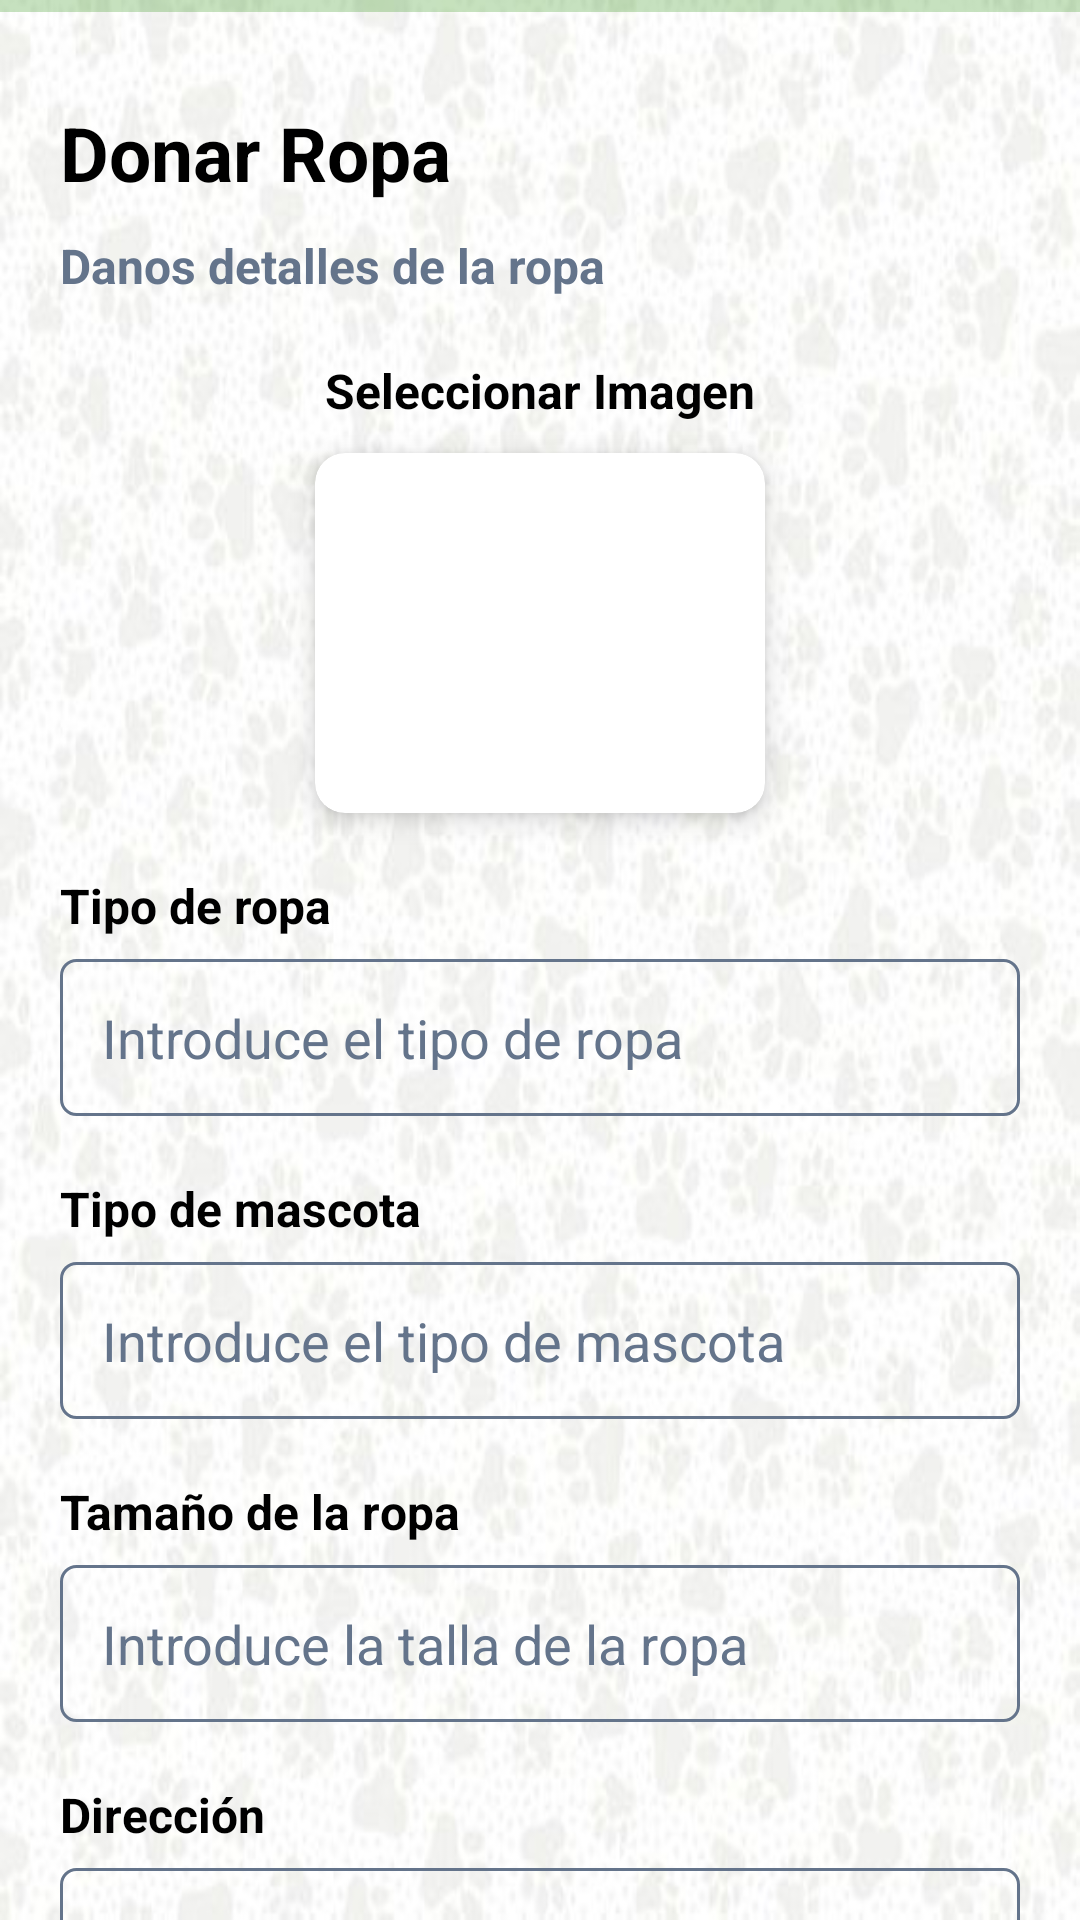

Here is an Android app screen rendered from its layout file. Give the layout XML and the strings, colors and styles it references.
<!-- AndroidManifest.xml: application theme Theme.ProyectoDONAPAWfinal -->
<!-- res/layout/activity_donation.xml -->
<?xml version="1.0" encoding="utf-8"?>
<androidx.appcompat.widget.LinearLayoutCompat xmlns:android="http://schemas.android.com/apk/res/android"
    xmlns:app="http://schemas.android.com/apk/res-auto"
    xmlns:tools="http://schemas.android.com/tools"
    android:layout_width="match_parent"
    android:layout_height="match_parent"
    android:orientation="vertical"
    android:background="@drawable/background"
    tools:context=".DonationActivity">

    <com.google.android.material.progressindicator.LinearProgressIndicator
        android:id="@+id/progressBar"
        android:layout_width="match_parent"
        android:layout_height="wrap_content"
        android:indeterminate="false"
        app:layout_constraintTop_toTopOf="parent" />

    <ScrollView
        android:layout_width="match_parent"
        android:layout_height="wrap_content"
        android:scrollbars="none">

        <androidx.appcompat.widget.LinearLayoutCompat
            android:layout_width="match_parent"
            android:layout_height="wrap_content"
            android:orientation="vertical"
            android:paddingHorizontal="20dp"
            android:paddingVertical="30dp">


            <androidx.appcompat.widget.AppCompatTextView
                android:layout_width="wrap_content"
                android:layout_height="wrap_content"
                android:text="Donar Ropa"
                android:textColor="@color/black"
                android:textSize="25sp"
                android:textStyle="bold" />

            <androidx.appcompat.widget.AppCompatTextView
                android:layout_width="wrap_content"
                android:layout_height="wrap_content"
                android:layout_marginTop="10dp"
                android:text="Danos detalles de la ropa"
                android:textColor="@color/pingeo"
                android:textSize="16sp"
                android:textStyle="bold" />

            <androidx.appcompat.widget.AppCompatTextView
                android:layout_width="wrap_content"
                android:layout_height="wrap_content"
                android:layout_gravity="center"
                android:layout_marginTop="20dp"
                android:text="Seleccionar Imagen"
                android:textColor="@color/black"
                android:textSize="16sp"
                android:textStyle="bold" />

            <androidx.cardview.widget.CardView
                android:layout_width="150dp"
                android:layout_height="120dp"
                android:layout_gravity="center"
                android:layout_marginTop="10dp"
                app:cardCornerRadius="10dp"
                app:cardElevation="5dp">

                <RelativeLayout
                    android:layout_width="match_parent"
                    android:layout_height="match_parent">

                    <ImageView
                        android:id="@+id/ivImage"
                        android:layout_width="match_parent"
                        android:layout_height="match_parent"
                        android:scaleType="centerCrop" />

                    <ImageView
                        android:id="@+id/ivVisible"
                        android:layout_width="match_parent"
                        android:layout_height="match_parent"
                        android:padding="30dp"
                        android:src="@drawable/ic_baseline_add_to_photos_24"
                        app:tint="@color/main" />

                </RelativeLayout>

            </androidx.cardview.widget.CardView>

            <androidx.appcompat.widget.AppCompatTextView
                android:layout_width="wrap_content"
                android:layout_height="wrap_content"
                android:layout_marginTop="20dp"
                android:text="Tipo de ropa"
                android:textColor="@color/black"
                android:textSize="16sp"
                android:textStyle="bold" />

            <androidx.appcompat.widget.AppCompatEditText
                android:id="@+id/etClothes"
                android:layout_width="match_parent"
                android:layout_height="wrap_content"
                android:layout_marginTop="7dp"
                android:background="@drawable/fondo_campos"
                android:hint="Introduce el tipo de ropa"
                android:padding="14dp"
                android:textColor="@color/black"
                android:textColorHint="@color/pingeo" />

            <androidx.appcompat.widget.AppCompatTextView
                android:layout_width="wrap_content"
                android:layout_height="wrap_content"
                android:layout_marginTop="20dp"
                android:text="Tipo de mascota"
                android:textColor="@color/black"
                android:textSize="16sp"
                android:textStyle="bold" />

            <androidx.appcompat.widget.AppCompatEditText
                android:id="@+id/etPets"
                android:layout_width="match_parent"
                android:layout_height="wrap_content"
                android:layout_marginTop="7dp"
                android:background="@drawable/fondo_campos"
                android:hint="Introduce el tipo de mascota"
                android:padding="14dp"
                android:textColor="@color/black"
                android:textColorHint="@color/pingeo" />

            <androidx.appcompat.widget.AppCompatTextView
                android:layout_width="wrap_content"
                android:layout_height="wrap_content"
                android:layout_marginTop="20dp"
                android:text="Tamaño de la ropa"
                android:textColor="@color/black"
                android:textSize="16sp"
                android:textStyle="bold" />

            <androidx.appcompat.widget.AppCompatEditText
                android:id="@+id/etClothSize"
                android:layout_width="match_parent"
                android:layout_height="wrap_content"
                android:layout_marginTop="7dp"
                android:background="@drawable/fondo_campos"
                android:hint="Introduce la talla de la ropa"
                android:padding="14dp"
                android:textColor="@color/black"
                android:textColorHint="@color/pingeo" />

            <androidx.appcompat.widget.AppCompatTextView
                android:layout_width="wrap_content"
                android:layout_height="wrap_content"
                android:layout_marginTop="20dp"
                android:text="Dirección"
                android:textColor="@color/black"
                android:textSize="16sp"
                android:textStyle="bold" />

            <androidx.appcompat.widget.AppCompatEditText
                android:id="@+id/etAddress"
                android:layout_width="match_parent"
                android:layout_height="wrap_content"
                android:layout_marginTop="7dp"
                android:background="@drawable/fondo_campos"
                android:hint="Introduce tu dirección"
                android:padding="14dp"
                android:textColor="@color/black"
                android:textColorHint="@color/pingeo" />

            <TextView
                android:layout_width="20dp"
                android:layout_height="20dp"
                android:layout_gravity="center"
                android:layout_marginVertical="20dp"
                android:background="@drawable/fondo_vacio" />


            <androidx.appcompat.widget.AppCompatButton
                android:id="@+id/btnTake"
                android:layout_width="match_parent"
                android:layout_height="wrap_content"
                android:layout_marginHorizontal="30dp"
                android:layout_marginBottom="10dp"
                android:background="@drawable/fondo_boton"
                android:backgroundTint="@color/main"
                android:text="Donar"
                android:textColor="@color/white" />

        </androidx.appcompat.widget.LinearLayoutCompat>

    </ScrollView>

</androidx.appcompat.widget.LinearLayoutCompat>
<!-- resources referenced by this layout -->
<resources>
  <color name="black">#FF000000</color>
  <color name="main">#238A0A</color>
  <color name="pingeo">#64748B</color>
  <color name="white">#FFFFFFFF</color>
  <!-- drawable background: jpg bitmap (drawable, 33694 bytes) -->
  <!-- drawable fondo_boton (drawable) -->
  <?xml version="1.0" encoding="utf-8"?>
  <shape xmlns:android="http://schemas.android.com/apk/res/android"
      android:shape="rectangle">
      <stroke android:width="1dp"
          android:color="@color/main"/>
      <corners android:radius="5dp"/>
  </shape>
  <!-- drawable fondo_campos (drawable) -->
  <?xml version="1.0" encoding="utf-8"?>
  <shape xmlns:android="http://schemas.android.com/apk/res/android"
      android:shape="rectangle">
  <stroke android:width="1dp"
      android:color="@color/pingeo"/>
      <corners android:radius="5dp"/>
  </shape>
  <!-- drawable fondo_vacio (drawable) -->
  <?xml version="1.0" encoding="utf-8"?>
  <shape
      xmlns:android="http://schemas.android.com/apk/res/android"
      android:shape="oval">
  
      <solid
          android:color="@color/white"/>
  
      <stroke android:width="3dp"
          android:color="@color/black"/>
  
      <size
          android:width="120dp"
          android:height="120dp"/>
  
  </shape>
  <style name="Theme.ProyectoDONAPAWfinal" parent="Theme.MaterialComponents.DayNight.DarkActionBar">
          
          <item name="colorPrimary">@color/purple_500</item>
          <item name="colorPrimaryVariant">@color/purple_700</item>
          <item name="colorOnPrimary">@color/white</item>
          
          <item name="colorSecondary">@color/teal_200</item>
          <item name="colorSecondaryVariant">@color/teal_700</item>
          <item name="colorOnSecondary">@color/black</item>
          
          <item name="android:statusBarColor">?attr/colorPrimaryVariant</item>
          
      </style>
  <color name="purple_500">#238A0A</color>
  <color name="purple_700">#238A0A</color>
  <color name="teal_200">#FF03DAC5</color>
  <color name="teal_700">#FF018786</color>
</resources>
